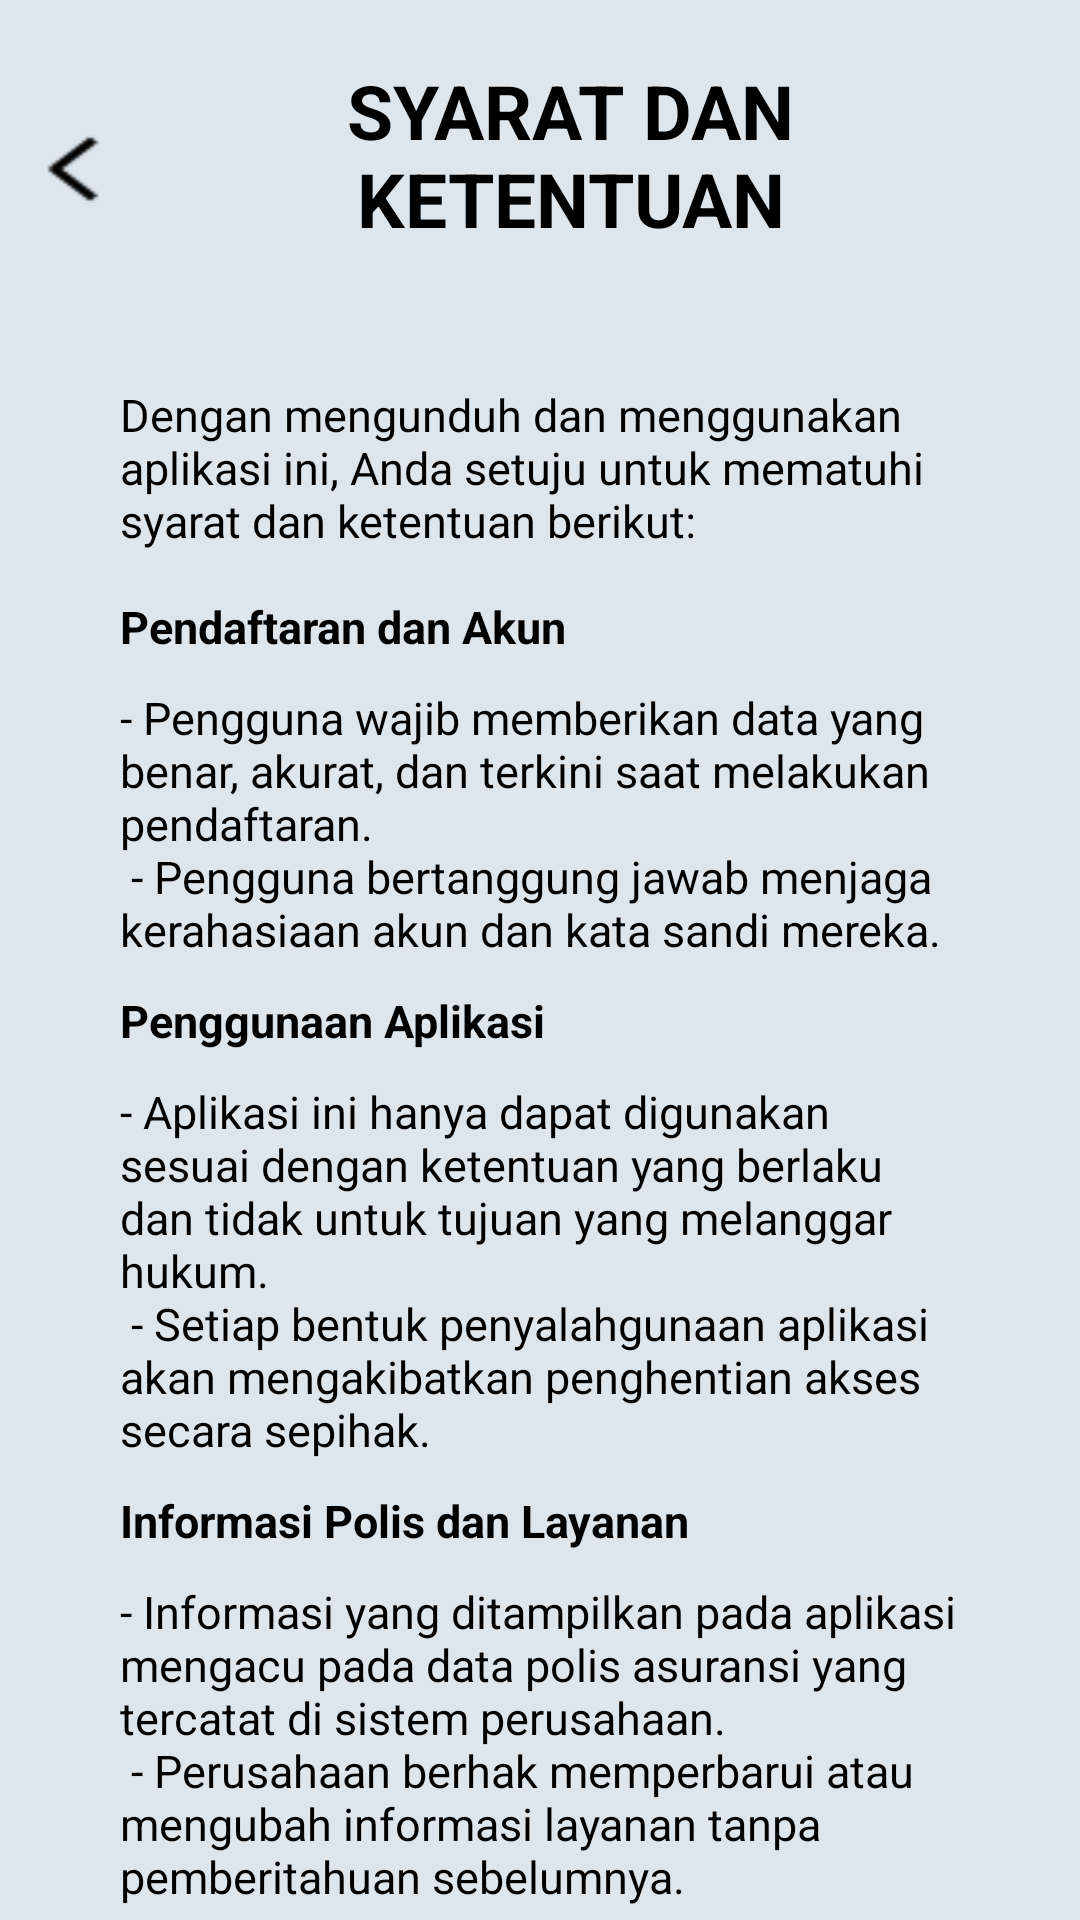

Android layout source for this screen:
<!-- AndroidManifest.xml: application theme Theme.Skripsi -->
<!-- res/layout/activity_syarat_dan_ketentuan.xml -->
<?xml version="1.0" encoding="utf-8"?>
<LinearLayout xmlns:android="http://schemas.android.com/apk/res/android"
    xmlns:app="http://schemas.android.com/apk/res-auto"
    xmlns:tools="http://schemas.android.com/tools"
    android:id="@+id/main"
    android:layout_width="match_parent"
    android:layout_height="match_parent"
    tools:context=".SyaratDanKetentuan"
    android:orientation="vertical"
    android:background="#DDE6ED">


    <LinearLayout
        android:layout_width="match_parent"
        android:layout_height="wrap_content"
        android:orientation="horizontal"
        >

        <androidx.appcompat.widget.AppCompatButton
            android:layout_width="20dp"
            android:layout_height="30dp"
            android:background="@drawable/back_hitam"
            android:layout_marginLeft="15dp"
            android:id="@+id/btnBack"
            />

        <TextView
            android:layout_width="match_parent"
            android:layout_height="wrap_content"
            android:textColor="@color/black"
            android:text="@string/syarat_dan_ketentuan_title"
            android:textAlignment="center"
            android:textStyle="bold"
            android:textSize="25dp"
            android:padding="20dp"
            android:layout_marginRight="15dp"
            />

    </LinearLayout>

    <ScrollView
        android:layout_width="match_parent"
        android:layout_height="wrap_content"
        android:layout_marginHorizontal="20dp"
        >

        <LinearLayout
            android:layout_width="match_parent"
            android:layout_height="wrap_content"
            android:orientation="vertical"
            android:paddingVertical="15dp"
            >

    <TextView
        android:layout_width="match_parent"
        android:layout_height="wrap_content"
        android:text="@string/dengan_mengunduh_dan_menggunakan_aplikasi_ini_anda_setuju_untuk_mematuhi_syarat_dan_ketentuan_berikut"
        android:textColor="@color/black"
        android:layout_marginHorizontal="20dp"
        android:textSize="15dp"
        android:paddingVertical="10dp"
        />

    <TextView
        android:layout_width="match_parent"
        android:layout_height="wrap_content"
        android:text="@string/pendaftaran_dan_akun"
        android:textColor="@color/black"
        android:layout_marginHorizontal="20dp"
        android:textSize="15dp"
        android:paddingVertical="5dp"
        android:textStyle="bold"
        />

    <TextView
        android:layout_width="match_parent"
        android:layout_height="wrap_content"
        android:text="@string/pengguna_wajib_memberikan_data_yang_benar_akurat_dan_terkini_saat_melakukan_pendaftaran_n_pengguna_bertanggung_jawab_menjaga_kerahasiaan_akun_dan_kata_sandi_mereka"
        android:textColor="@color/black"
        android:layout_marginHorizontal="20dp"
        android:textSize="15dp"
        android:paddingVertical="5dp"
        />

    <TextView
        android:layout_width="match_parent"
        android:layout_height="wrap_content"
        android:text="@string/penggunaan_aplikasi"
        android:textColor="@color/black"
        android:layout_marginHorizontal="20dp"
        android:textSize="15dp"
        android:paddingVertical="5dp"
        android:textStyle="bold"
        />

    <TextView
        android:layout_width="match_parent"
        android:layout_height="wrap_content"
        android:text="@string/aplikasi_ini_hanya_dapat_digunakan_sesuai_dengan_ketentuan_yang_berlaku_dan_tidak_untuk_tujuan_yang_melanggar_hukum_n_setiap_bentuk_penyalahgunaan_aplikasi_akan_mengakibatkan_penghentian_akses_secara_sepihak"
        android:textColor="@color/black"
        android:layout_marginHorizontal="20dp"
        android:textSize="15dp"
        android:paddingVertical="5dp"
        />

    <TextView
        android:layout_width="match_parent"
        android:layout_height="wrap_content"
        android:text="@string/informasi_polis_dan_layanan"
        android:textColor="@color/black"
        android:layout_marginHorizontal="20dp"
        android:textSize="15dp"
        android:paddingVertical="5dp"
        android:textStyle="bold"
        />

            <TextView
                android:layout_width="match_parent"
                android:layout_height="wrap_content"
                android:layout_marginHorizontal="20dp"
                android:paddingVertical="5dp"
                android:text="@string/informasi_yang_ditampilkan_pada_aplikasi_mengacu_pada_data_polis_asuransi_yang_tercatat_di_sistem_perusahaan_n_perusahaan_berhak_memperbarui_atau_mengubah_informasi_layanan_tanpa_pemberitahuan_sebelumnya"
                android:textColor="@color/black"
                android:textSize="15dp" />

            <TextView
        android:layout_width="match_parent"
        android:layout_height="wrap_content"
        android:text="@string/klaim_dan_pembayaran"
        android:textColor="@color/black"
        android:layout_marginHorizontal="20dp"
        android:textSize="15dp"
        android:paddingVertical="5dp"
        android:textStyle="bold"
        />

    <TextView
        android:layout_width="match_parent"
        android:layout_height="wrap_content"
        android:text="@string/semua_klaim_dan_pembayaran_premi_dilakukan_sesuai_prosedur_yang_tercantum_dalam_polis_asuransi_masing_masing_n_perusahaan_berhak_menolak_klaim_yang_tidak_memenuhi_persyaratan"
        android:textColor="@color/black"
        android:layout_marginHorizontal="20dp"
        android:textSize="15dp"
        android:paddingVertical="5dp"
        />

    <TextView
        android:layout_width="match_parent"
        android:layout_height="wrap_content"
        android:text="@string/privasi_dan_keamanan_data"
        android:textColor="@color/black"
        android:layout_marginHorizontal="20dp"
        android:textSize="15dp"
        android:paddingVertical="5dp"
        android:textStyle="bold"
        />

    <TextView
        android:layout_width="match_parent"
        android:layout_height="wrap_content"
        android:text="@string/perusahaan_berkomitmen_untuk_melindungi_data_pribadi_pengguna_sesuai_dengan_peraturan_yang_berlaku_n_data_pengguna_tidak_akan_dibagikan_kepada_pihak_ketiga_tanpa_persetujuan_pengguna_kecuali_diwajibkan_oleh_hukum"
        android:textColor="@color/black"
        android:layout_marginHorizontal="20dp"
        android:textSize="15dp"
        android:paddingVertical="5dp"
        />

        </LinearLayout>
    </ScrollView>



</LinearLayout>
<!-- resources referenced by this layout -->
<resources>
  <color name="black">#FF000000</color>
  <!-- drawable back_hitam: png bitmap (drawable, 188 bytes) -->
  <string name="aplikasi_ini_hanya_dapat_digunakan_sesuai_dengan_ketentuan_yang_berlaku_dan_tidak_untuk_tujuan_yang_melanggar_hukum_n_setiap_bentuk_penyalahgunaan_aplikasi_akan_mengakibatkan_penghentian_akses_secara_sepihak">- Aplikasi ini hanya dapat digunakan sesuai dengan ketentuan yang berlaku dan tidak untuk tujuan yang melanggar hukum.\n - Setiap bentuk penyalahgunaan aplikasi akan mengakibatkan penghentian akses secara sepihak.</string>
  <string name="dengan_mengunduh_dan_menggunakan_aplikasi_ini_anda_setuju_untuk_mematuhi_syarat_dan_ketentuan_berikut">Dengan mengunduh dan menggunakan aplikasi ini, Anda setuju untuk mematuhi syarat dan ketentuan berikut:</string>
  <string name="informasi_polis_dan_layanan">Informasi Polis dan Layanan</string>
  <string name="informasi_yang_ditampilkan_pada_aplikasi_mengacu_pada_data_polis_asuransi_yang_tercatat_di_sistem_perusahaan_n_perusahaan_berhak_memperbarui_atau_mengubah_informasi_layanan_tanpa_pemberitahuan_sebelumnya">- Informasi yang ditampilkan pada aplikasi mengacu pada data polis asuransi yang tercatat di sistem perusahaan.\n - Perusahaan berhak memperbarui atau mengubah informasi layanan tanpa pemberitahuan sebelumnya.</string>
  <string name="klaim_dan_pembayaran">Klaim dan Pembayaran</string>
  <string name="pendaftaran_dan_akun">Pendaftaran dan Akun</string>
  <string name="pengguna_wajib_memberikan_data_yang_benar_akurat_dan_terkini_saat_melakukan_pendaftaran_n_pengguna_bertanggung_jawab_menjaga_kerahasiaan_akun_dan_kata_sandi_mereka">- Pengguna wajib memberikan data yang benar, akurat, dan terkini saat melakukan pendaftaran.\n - Pengguna bertanggung jawab menjaga kerahasiaan akun dan kata sandi mereka.</string>
  <string name="penggunaan_aplikasi">Penggunaan Aplikasi</string>
  <string name="perusahaan_berkomitmen_untuk_melindungi_data_pribadi_pengguna_sesuai_dengan_peraturan_yang_berlaku_n_data_pengguna_tidak_akan_dibagikan_kepada_pihak_ketiga_tanpa_persetujuan_pengguna_kecuali_diwajibkan_oleh_hukum">- Perusahaan berkomitmen untuk melindungi data pribadi pengguna sesuai dengan peraturan yang berlaku.\n - Data pengguna tidak akan dibagikan kepada pihak ketiga tanpa persetujuan pengguna, kecuali diwajibkan oleh hukum.</string>
  <string name="privasi_dan_keamanan_data">Privasi dan Keamanan Data</string>
  <string name="semua_klaim_dan_pembayaran_premi_dilakukan_sesuai_prosedur_yang_tercantum_dalam_polis_asuransi_masing_masing_n_perusahaan_berhak_menolak_klaim_yang_tidak_memenuhi_persyaratan">- Semua klaim dan pembayaran premi dilakukan sesuai prosedur yang tercantum dalam polis asuransi masing-masing.\n - Perusahaan berhak menolak klaim yang tidak memenuhi persyaratan.</string>
  <string name="syarat_dan_ketentuan_title">SYARAT DAN KETENTUAN</string>
</resources>
